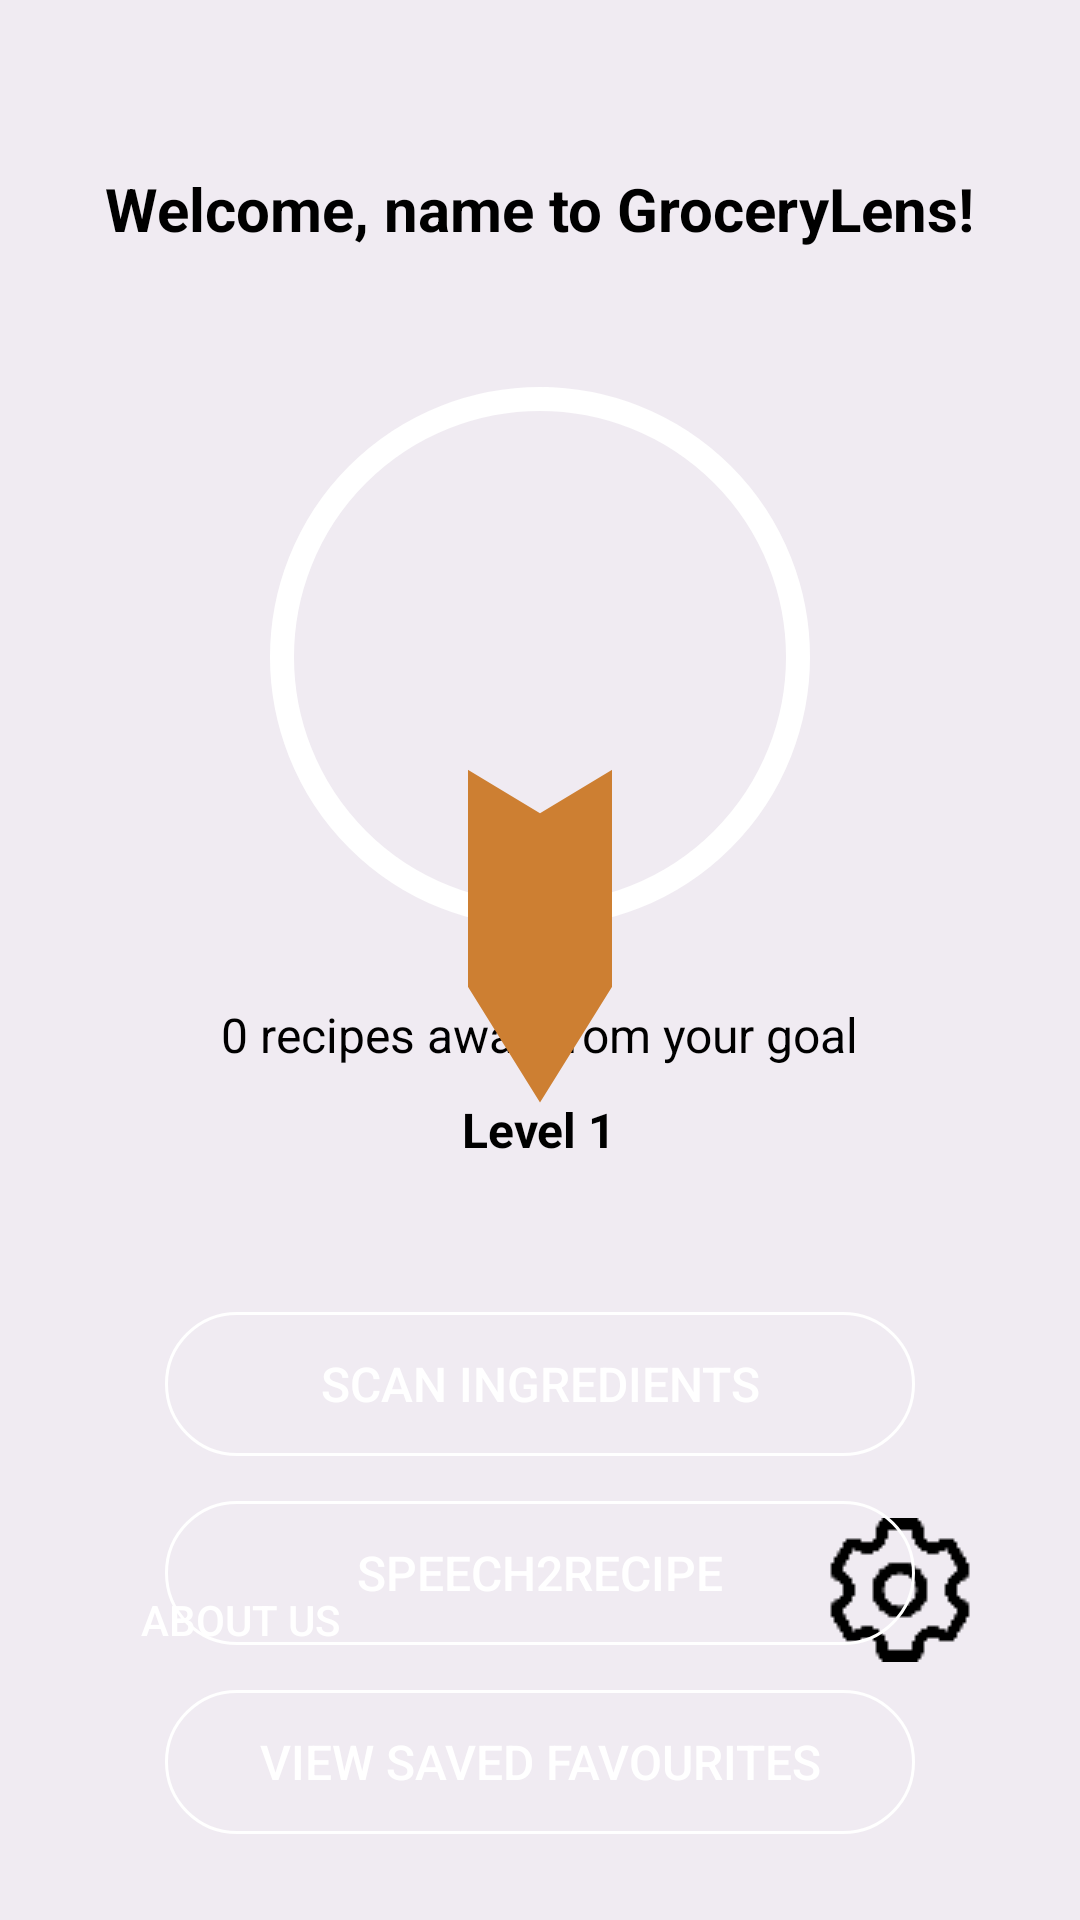

This screen was rendered from an Android layout file. Write that file and the resources it references.
<!-- AndroidManifest.xml: application theme Theme.GroceryLens -->
<!-- res/layout/activity_landing_page.xml -->
<RelativeLayout
    xmlns:android="http://schemas.android.com/apk/res/android"
    xmlns:app="http://schemas.android.com/apk/res-auto"
    xmlns:tools="http://schemas.android.com/tools"
    android:id="@+id/main"
    android:layout_width="match_parent"
    android:layout_height="match_parent"
    android:background="@color/gl_bg"
    android:padding="16dp"
    tools:context=".LandingPage">

    <TextView
        android:id="@+id/welcome_text"
        android:layout_width="wrap_content"
        android:layout_height="wrap_content"
        android:layout_marginTop="40dp"
        android:layout_centerHorizontal="true"
        android:text="@string/welcome_name_to_grocerylens"
        android:textSize="20sp"
        android:textStyle="bold"
        android:textColor="@color/black"/>

    <com.google.android.material.progressindicator.CircularProgressIndicator
        android:id="@+id/progress_circle"
        android:layout_width="216dp"
        android:layout_height="234dp"
        android:layout_below="@id/welcome_text"
        android:layout_centerHorizontal="true"
        android:layout_marginTop="41dp"
        app:indicatorColor="#6A5ACD"
        app:indicatorInset="5dp"
        app:indicatorSize="180dp"
        app:showAnimationBehavior="none"
        app:trackColor="@color/white"
        app:trackThickness="8dp" />

    <TextView
        android:id="@+id/progress_text"
        android:layout_width="90dp"
        android:layout_height="128dp"
        android:layout_alignParentStart="true"
        android:layout_alignParentTop="true"
        android:layout_alignParentEnd="true"
        android:layout_alignParentBottom="true"
        android:layout_marginStart="170dp"
        android:layout_marginTop="180dp"
        android:layout_marginEnd="160dp"
        android:layout_marginBottom="550dp"
        android:text="@string/_60"
        android:textColor="#6A5ACD"
        android:textSize="28sp"
        android:textStyle="bold" />
    <TextView
        android:id="@+id/remaining_text"
        android:layout_width="wrap_content"
        android:layout_height="wrap_content"
        android:layout_below="@id/progress_circle"
        android:layout_centerHorizontal="true"
        android:layout_marginTop="20dp"
        android:text="@string/_0_recipes_away_from_your_goal"
        android:textSize="16sp"
        android:textColor="@color/black"/>
    <TextView
        android:id="@+id/userLevelText"
        android:layout_width="wrap_content"
        android:layout_height="wrap_content"
        android:layout_below="@id/remaining_text"
        android:layout_centerHorizontal="true"
        android:layout_marginTop="10dp"
        android:text="@string/level_1"
        android:textSize="16sp"
        android:textStyle="bold"
        android:textColor="@color/black"/>

    <ImageView
        android:id="@+id/userBadge"
        android:layout_width="92dp"
        android:layout_height="102dp"
        android:layout_alignParentStart="true"
        android:layout_alignParentTop="true"
        android:layout_alignParentEnd="true"
        android:layout_alignParentBottom="true"
        android:layout_marginStart="140dp"
        android:layout_marginTop="376dp"
        android:layout_marginEnd="140dp"
        android:layout_marginBottom="400dp"
        android:adjustViewBounds="true"
        android:scaleType="centerInside"
        android:src="@drawable/badge_bronze"
        tools:ignore="ContentDescription,ImageContrastCheck" />

    <Button
        android:id="@+id/get_scanning_button"
        android:layout_width="250dp"
        android:layout_height="wrap_content"
        android:layout_below="@id/userLevelText"
        android:layout_centerHorizontal="true"
        android:layout_marginTop="50dp"
        android:background="@drawable/roundedcorner"
        android:padding="10dp"
        android:text="@string/get_scanning"
        android:textColor="@color/white"
        android:textSize="16sp"/>
    <Button
        android:id="@+id/speech_to_recipe"
        android:layout_width="250dp"
        android:layout_height="wrap_content"
        android:layout_below="@id/get_scanning_button"
        android:layout_centerHorizontal="true"
        android:layout_marginTop="15dp"
        android:background="@drawable/roundedcorner"
        android:padding="10dp"
        android:text="@string/speech2recipe"
        android:textColor="@color/white"
        android:textSize="16sp"/>
    <Button
        android:id="@+id/view_saved_favourites_button"
        android:layout_width="250dp"
        android:layout_height="wrap_content"
        android:layout_below="@id/speech_to_recipe"
        android:layout_centerHorizontal="true"
        android:layout_marginTop="15dp"
        android:background="@drawable/roundedcorner"
        android:padding="10dp"
        android:text="@string/view_saved_favourites"
        android:textColor="@color/white"
        android:textSize="16sp"/>
    <Button
        android:id="@+id/search_skip_btn"
        android:layout_width="250dp"
        android:layout_height="wrap_content"
        android:layout_below="@id/view_saved_favourites_button"
        android:layout_centerHorizontal="true"
        android:layout_marginTop="15dp"
        android:background="@drawable/roundedcorner"
        android:padding="10dp"
        android:text="@string/search_skip_btn"
        android:textColor="@color/white"
        android:textSize="16sp"/>
    <Button
        android:id="@+id/about_us_button"
        android:layout_width="wrap_content"
        android:layout_height="wrap_content"
        android:layout_alignParentStart="true"
        android:layout_alignParentBottom="true"
        android:layout_marginStart="20dp"
        android:layout_marginBottom="60dp"
        android:background="@null"
        android:text="@string/about_us"
        android:textColor="@color/white"
        android:textSize="14sp"/>
    <ImageButton
        android:id="@+id/settings_button"
        android:layout_width="wrap_content"
        android:layout_height="wrap_content"
        android:layout_alignParentEnd="true"
        android:layout_alignParentBottom="true"
        android:layout_marginEnd="20dp"
        android:layout_marginBottom="70dp"
        android:background="@null"
        android:contentDescription="@string/settings_icon"
        android:src="@drawable/settings2" />
</RelativeLayout>
<!-- resources referenced by this layout -->
<resources>
  <color name="black">#FF000000</color>
  <color name="gl_bg">#8BE5E2E7</color>
  <color name="white">#FFFFFFFF</color>
  <!-- drawable badge_bronze (drawable) -->
  <vector xmlns:android="http://schemas.android.com/apk/res/android"
      android:width="24dp"
      android:height="24dp"
      android:viewportWidth="24"
      android:viewportHeight="24">
  
      <path
          android:fillColor="#CD7F32"
          android:pathData="M12,17.27L18.18,21L16.54,14.97L22,10.25L15.81,9.62L12,3.5L8.19,9.62L2,10.25L7.46,14.97L5.82,21L12,17.27Z"/>
  </vector>
  <!-- drawable roundedcorner (drawable) -->
  <?xml version="1.0" encoding="utf-8"?>
  <shape xmlns:android="http://schemas.android.com/apk/res/android"
      android:shape = "rectangle">
  <corners android:radius = "24dp"/>
      <stroke android:width="1dip" android:color="@color/white"/>
  
  </shape>
  <!-- drawable settings2: png bitmap (drawable, 764 bytes) -->
  <string name="_0_recipes_away_from_your_goal">0 recipes away from your goal</string>
  <string name="_60">   0%
                 </string>
  <string name="about_us">About Us</string>
  <string name="get_scanning">Scan Ingredients</string>
  <string name="level_1">Level 1</string>
  <string name="search_skip_btn">Search Recipes</string>
  <string name="settings_icon">Settings Icon</string>
  <string name="speech2recipe">Speech2Recipe</string>
  <string name="view_saved_favourites">View Saved Favourites</string>
  <string name="welcome_name_to_grocerylens">Welcome, name to GroceryLens!</string>
  <style name="Theme.GroceryLens" parent="Base.Theme.GroceryLens" />
  <style name="Base.Theme.GroceryLens" parent="Theme.Material3.DayNight.NoActionBar">
      </style>
</resources>
